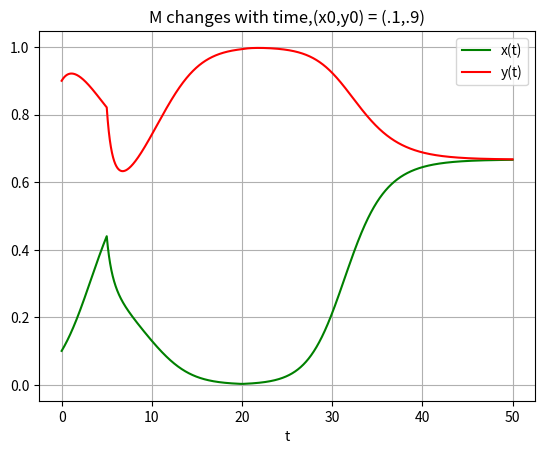

Recreate this plot in Python.
import numpy as np
import matplotlib.pyplot as plt
import scipy.optimize as opt
import matplotlib
from scipy import integrate
from scipy.integrate import odeint

#definition
mu_a = 1
mu_b = 1
m_aa = -1
m_bb = -1
m_ab = -0.5
m_ba = -0.5

mu = np.array([mu_a,mu_b])
#M = np.array([[m_aa,m_ab],[m_ba,m_bb]])


def M(t):
    if (t<5):
        return np.array([[-1, -.5], [-.5, -1]])
    if t>20:
        return np.array([[-1, -.5], [-.5, -1]])
    if 5<=t<=20:
        return np.array([[-1, -1.5], [-1.5, -1]])

def logi(z,t,mu,M):
    x,y = z
    Y = np.array([x,y])
    dzdt = np.dot(np.diag(mu), Y)+np.dot(np.diag(np.dot(M(t),Y)), Y)
    return dzdt


x0 = [0.1,0.9]
t = np.linspace(0,50,100000)

sol = odeint(logi, x0, t, args=(mu,M),mxstep=500000)
plt.plot(t, sol[:, 0], 'g', label='x(t)')
plt.plot(t, sol[:, 1], 'r', label='y(t)')
plt.legend(loc='best')
plt.xlabel('t')
plt.title('M changes with time,(x0,y0) = (.1,.9)')
plt.grid()
plt.show()

